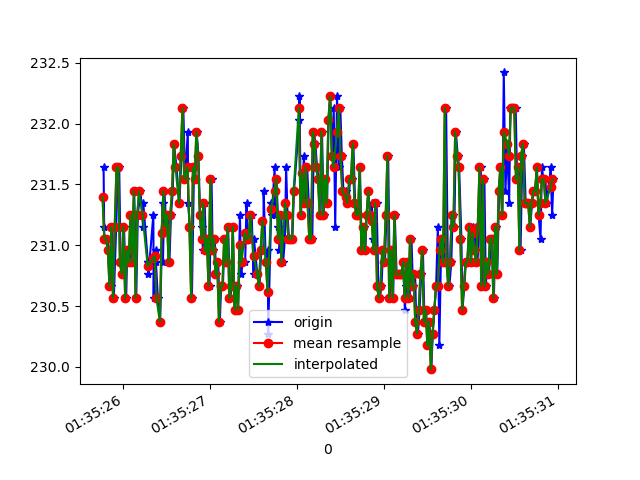

Data behind this chart, as committed beside it:
1618191325772, 886988765987755, 231.64062, -249.70703, -8.0078125
1618191325778, 886988784086888, 231.2, -247.2, -8.203
1618191325780, 886988801606116, 231.1, -247.3, -8.594
1618191325804, 886988820712453, 231.1, -247.8, -8.203
1618191325814, 886988839971395, 231.1, -247.2, -7.715
1618191325833, 886988858986168, 231, -247.5, -8.105
1618191325853, 886988878061983, 230.7, -247.3, -8.594
1618191325871, 886988897076755, 231.2, -247.2, -8.008
1618191325890, 886988916030485, 230.6, -247.7, -8.398
1618191325917, 886988935075778, 231.2, -247.7, -8.105
1618191325938, 886988954395764, 231.6, -247.3, -7.812
1618191325952, 886988973563142, 231.6, -248.2, -9.18
1618191325968, 886988992547393, 230.9, -247.6, -8.008
1618191325987, 886989011684251, 230.8, -248, -7.031
1618191326007, 886989030668502, 231.2, -247.9, -8.496
1618191326032, 886989049713795, 230.6, -247.8, -7.422
1618191326044, 886989068911696, 231, -247.7, -7.52
1618191326074, 886989087895947, 230.9, -247.8, -8.008
1618191326098, 886989107734794, 231.2, -248, -7.52
1618191326102, 886989126413832, 230.9, -247.9, -8.203
1618191326125, 886989145865983, 231.4, -247.7, -6.738
1618191326148, 886989164972320, 230.6, -247.6, -7.129
1618191326166, 886989184261784, 231.2, -247.9, -6.836
1618191326197, 886989203307077, 231.4, -248.5, -7.422
1618191326226, 886989222443935, 231.2, -247.6, -7.422
1618191326229, 886989241733399, 231.3, -247.9, -7.422
1618191326282, 886989260961820, 230.9, -247.8, -7.422
1618191326286, 886989280190242, 230.9, -247, -6.836
1618191326289, 886989299174493, 230.8, -247, -7.129
1618191326345, 886989318341872, 231.2, -247.6, -7.129
1618191326349, 886989337387165, 230.6, -246.9, -7.324
1618191326353, 886989356432459, 230.9, -246.6, -7.715
1618191326373, 886989375874529, 231, -247, -7.129
1618191326375, 886989395011387, 230.9, -246.5, -7.52
1618191326397, 886989414361894, 230.6, -246.2, -7.129
1618191326423, 886989433498751, 230.4, -246.4, -8.008
1618191326453, 886989452666130, 231.3, -246.6, -8.203
1618191326455, 886989471741945, 230.9, -246.7, -8.398
1618191326473, 886989491031409, 231.4, -246.9, -7.52
1618191326492, 886989510290352, 231.2, -246.9, -8.105
1618191326509, 886989529671380, 231.2, -247.1, -7.52
1618191326530, 886989548686152, 230.9, -247.4, -7.715
1618191326548, 886989568067180, 231.2, -247, -7.422
1618191326569, 886989587142995, 231.4, -246.9, -7.324
1618191326582, 886989606585065, 231.8, -246.6, -6.641
1618191326612, 886989625691402, 231.6, -246.9, -7.324
1618191326641, 886989645316600, 231.3, -247, -7.422
1618191326645, 886989664148244, 231.3, -246.7, -7.324
1618191326669, 886989683315623, 231.7, -246.8, -7.715
1618191326690, 886989702757694, 232.1, -246.7, -7.031
1618191326710, 886989721864030, 231.5, -246.5, -7.812
1618191326742, 886989741092452, 231.9, -247, -7.422
1618191326745, 886989760320873, 231.3, -246.8, -8.008
1618191326766, 886989779854507, 231.2, -247.5, -7.812
1618191326789, 886989798960844, 230.6, -247.2, -8.008
1618191326813, 886989818524999, 231.6, -246.6, -7.422
1618191326829, 886989837753421, 231.5, -246.8, -7.129
1618191326843, 886989856890278, 231.9, -246.9, -7.52
1618191326864, 886989876118700, 231.7, -246.7, -7.52
1618191326883, 886989895347121, 231.2, -247, -8.008
1618191326900, 886989914209287, 231.2, -247.1, -7.812
... 212 more rows
